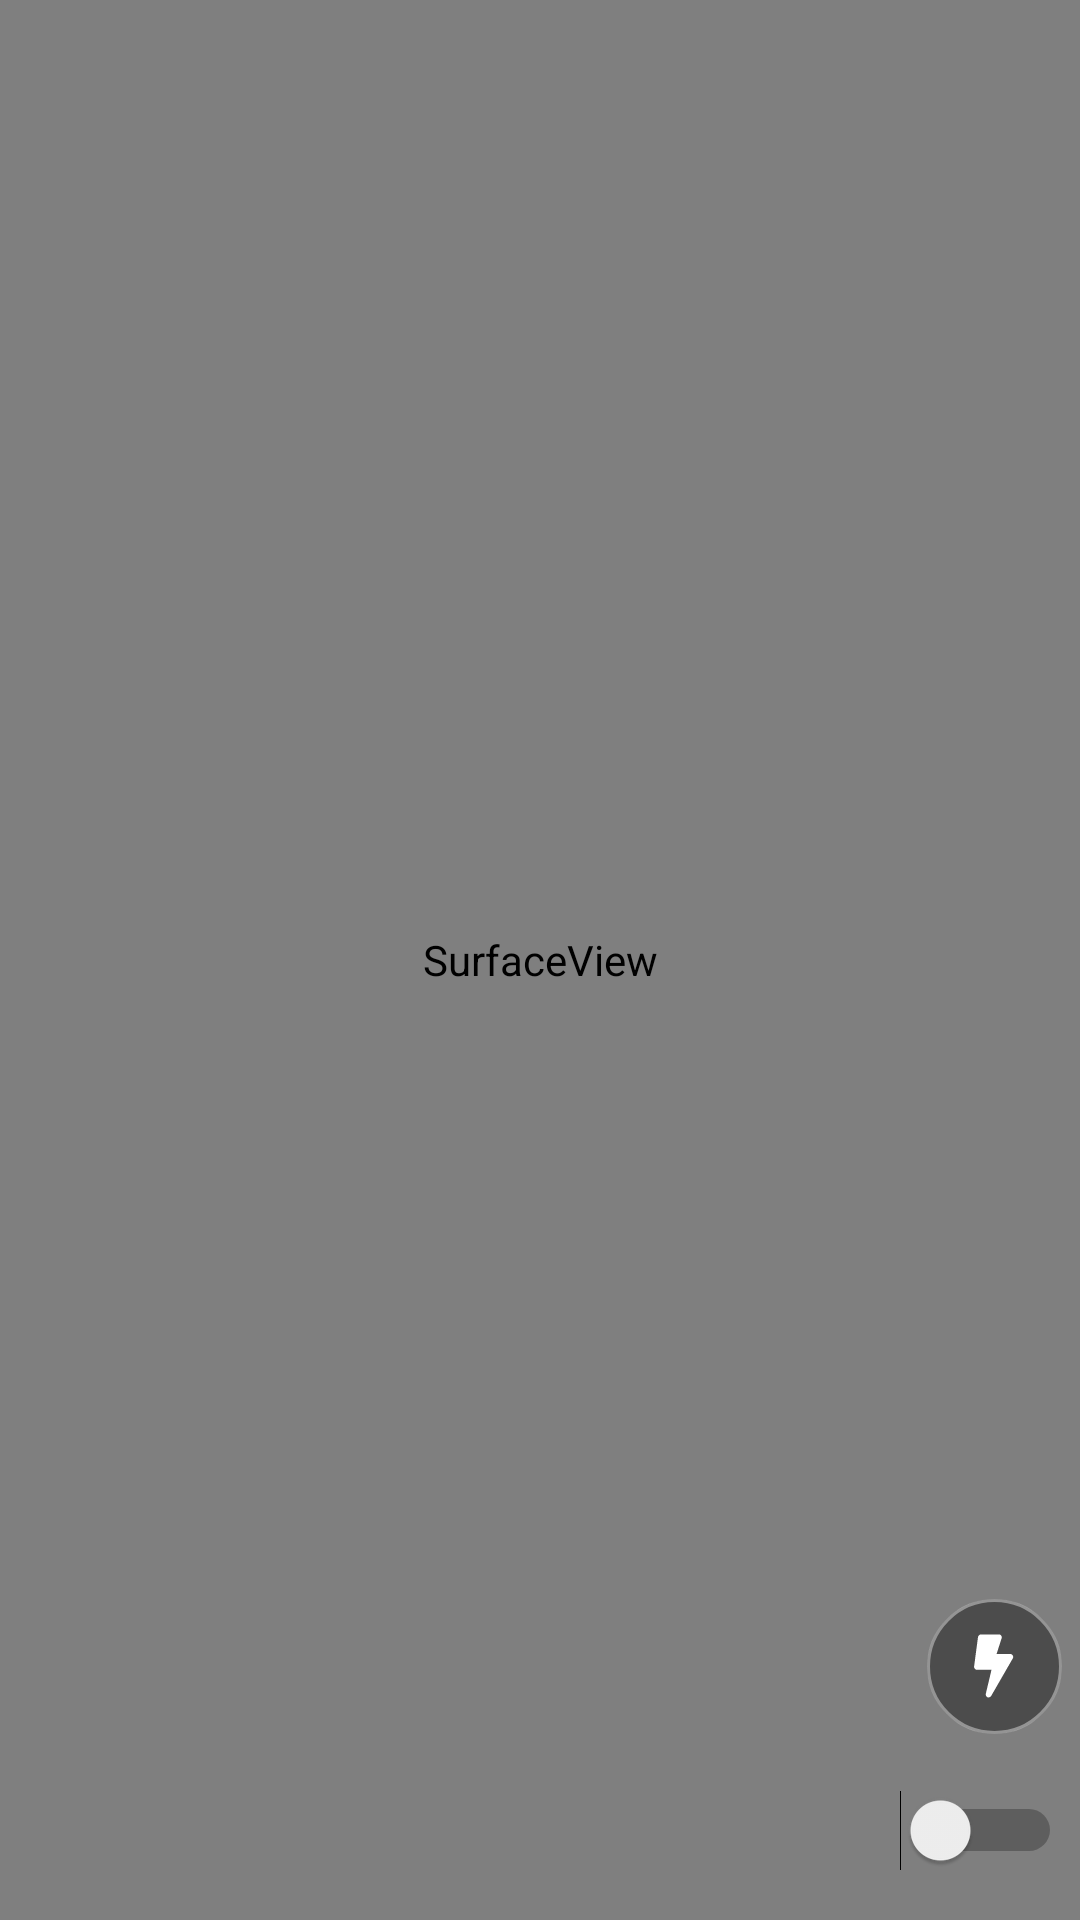

Write the Android layout XML for this screen, with the resource values it uses.
<!-- AndroidManifest.xml: application theme AppTheme -->
<!-- res/layout/activity_qrcode.xml -->
<?xml version="1.0" encoding="utf-8"?>
<androidx.constraintlayout.widget.ConstraintLayout xmlns:tools="http://schemas.android.com/tools"
    android:id="@+id/viewTourch"
    xmlns:android="http://schemas.android.com/apk/res/android"
    android:layout_width="match_parent"
    android:layout_height="match_parent"
    android:fitsSystemWindows="true"
    xmlns:app="http://schemas.android.com/apk/res-auto">

    <androidx.constraintlayout.widget.Guideline
        android:id="@+id/gl25"
        android:layout_width="0dp"
        android:layout_height="wrap_content"
        android:orientation="vertical"
        app:layout_constraintGuide_percent="0.40"/>

    <androidx.constraintlayout.widget.Guideline
        android:id="@+id/gl75"
        android:layout_width="0dp"
        android:layout_height="wrap_content"
        android:orientation="vertical"
        app:layout_constraintGuide_percent="0.6"/>

    <SurfaceView
        android:id="@+id/preview"
        android:layout_width="match_parent"
        android:layout_height="match_parent"
        app:layout_constraintLeft_toLeftOf="parent"
        app:layout_constraintRight_toRightOf="parent"
        app:layout_constraintBottom_toBottomOf="parent"
        app:layout_constraintTop_toTopOf="parent">
    </SurfaceView>

    <LinearLayout
        android:id="@+id/ln_view"
        android:layout_width="0dp"
        android:layout_height="0dp"
        app:layout_constraintTop_toTopOf="parent"
        app:layout_constraintBottom_toBottomOf="parent"
        app:layout_constraintRight_toRightOf="@+id/gl75"
        app:layout_constraintLeft_toLeftOf="@+id/gl25"
        android:orientation="vertical"
        app:layout_constraintDimensionRatio="H,1:1"/>

    <androidx.constraintlayout.widget.ConstraintLayout
        android:id="@+id/clBottom"
        android:layout_width="match_parent"
        android:layout_height="wrap_content"
        app:layout_constraintBottom_toBottomOf="parent"
        android:padding="6dp"
        app:layout_constraintRight_toRightOf="parent"
        app:layout_constraintLeft_toLeftOf="parent">

        <Switch
            android:id="@+id/ivSwitch"
            android:layout_width="wrap_content"
            android:layout_height="48dp"
            android:visibility="visible"
            android:gravity="center"
            app:layout_constraintRight_toRightOf="parent"
            app:layout_constraintBottom_toBottomOf="parent"
            tools:ignore="UseSwitchCompatOrMaterialXml" />

        <ImageView
            android:id="@+id/ivFlash"
            android:layout_width="wrap_content"
            android:layout_height="wrap_content"
            android:src="@drawable/ic_flash"
            app:layout_constraintBottom_toTopOf="@+id/ivSwitch"
            app:layout_constraintRight_toRightOf="parent"
            android:layout_marginBottom="8dp"/>

        <ImageView
            android:id="@+id/ivFlashOff"
            android:layout_width="wrap_content"
            android:layout_height="wrap_content"
            android:src="@drawable/ic_flashoff"
            android:visibility="gone"
            app:layout_constraintBottom_toTopOf="@+id/ivSwitch"
            app:layout_constraintRight_toRightOf="parent"
            android:layout_marginBottom="8dp"/>

    </androidx.constraintlayout.widget.ConstraintLayout>

    <FrameLayout
        android:id="@+id/touchInterceptor"
        android:layout_width="match_parent"
        android:layout_height="0dp"
        app:layout_constraintTop_toTopOf="parent"
        app:layout_constraintBottom_toBottomOf="parent"/>

    <View
        android:id="@+id/touchHideKeybroad"
        android:layout_width="match_parent"
        android:layout_height="0dp"
        android:visibility="gone"
        app:layout_constraintTop_toTopOf="parent"
        app:layout_constraintBottom_toBottomOf="parent"/>

</androidx.constraintlayout.widget.ConstraintLayout>
<!-- resources referenced by this layout -->
<resources>
  <!-- drawable ic_flash (drawable-v24) -->
  <vector xmlns:android="http://schemas.android.com/apk/res/android"
      android:width="45dp"
      android:height="45dp"
      android:viewportWidth="45"
      android:viewportHeight="45">
    <path
        android:fillColor="#FF000000"
        android:pathData="M22.5,22.5m-22.5,0a22.5,22.5 0,1 1,45 0a22.5,22.5 0,1 1,-45 0"
        android:strokeAlpha="0.4"
        android:fillAlpha="0.4"/>
    <path
        android:strokeWidth="1"
        android:pathData="M22.5,22.5m-22,0a22,22 0,1 1,44 0a22,22 0,1 1,-44 0"
        android:strokeAlpha="0.4"
        android:fillColor="#00000000"
        android:strokeColor="#FFFFFF"
        android:fillAlpha="0.4"/>
    <path
        android:pathData="M27.9,18.3h-4.7l1.7,-5.3c0.1,-0.5 -0.2,-1.1 -0.7,-1.2c-0.1,0 -0.2,0 -0.2,0H18c-0.5,0 -0.9,0.4 -1,0.9l-1.3,9.8c-0.1,0.5 0.3,1 0.8,1.1c0,0 0.1,0 0.1,0h4.9l-1.9,8c-0.1,0.5 0.2,1.1 0.7,1.2c0.1,0 0.2,0 0.2,0c0.4,0 0.7,-0.2 0.9,-0.5l7.2,-12.5c0.3,-0.5 0.1,-1.1 -0.4,-1.3C28.2,18.3 28,18.3 27.9,18.3z"
        android:fillColor="#FFFFFF"/>
  </vector>
  <!-- drawable ic_flashoff (drawable-v24) -->
  <vector xmlns:android="http://schemas.android.com/apk/res/android"
      android:width="45dp"
      android:height="45dp"
      android:viewportWidth="45"
      android:viewportHeight="45">
    <path
        android:fillColor="#FF000000"
        android:pathData="M22.5,22.5m-22.5,0a22.5,22.5 0,1 1,45 0a22.5,22.5 0,1 1,-45 0"
        android:strokeAlpha="0.4"
        android:fillAlpha="0.4"/>
    <path
        android:strokeWidth="1"
        android:pathData="M22.5,22.5m-22,0a22,22 0,1 1,44 0a22,22 0,1 1,-44 0"
        android:strokeAlpha="0.4"
        android:fillColor="#00000000"
        android:strokeColor="#FFFFFF"
        android:fillAlpha="0.4"/>
    <path
        android:pathData="M27.9,18.3h-4.7l1.7,-5.3c0.1,-0.5 -0.2,-1.1 -0.7,-1.2c-0.1,0 -0.2,0 -0.2,0H18c-0.5,0 -0.9,0.4 -1,0.9l-1.3,9.8c-0.1,0.5 0.3,1 0.8,1.1c0,0 0.1,0 0.1,0h4.9l-1.9,8c-0.1,0.5 0.2,1.1 0.7,1.2c0.1,0 0.2,0 0.2,0c0.4,0 0.7,-0.2 0.9,-0.5l7.2,-12.5c0.3,-0.5 0.1,-1.1 -0.4,-1.3C28.2,18.3 28,18.3 27.9,18.3z"
        android:fillColor="#FFFFFF"/>
    <path
        android:pathData="M12.4,9.9L31.7,33.2"
        android:strokeWidth="1.5"
        android:fillColor="#00000000"
        android:strokeColor="#FFFFFF"/>
  </vector>
  <style name="AppTheme" parent="Theme.AppCompat.Light.NoActionBar">
          
          <item name="colorPrimary">#FF00FF90</item>
          <item name="colorPrimaryVariant">#00A55D</item>
          <item name="colorOnPrimary">@color/white</item>
          
          <item name="colorSecondary">@color/teal_200</item>
          <item name="colorSecondaryVariant">@color/teal_700</item>
          <item name="colorOnSecondary">@color/black</item>
          
          <item name="android:statusBarColor" tools:targetApi="l">?attr/colorPrimaryVariant</item>
          
      </style>
  <color name="white">#FFFFFFFF</color>
  <color name="teal_200">#FF03DAC5</color>
  <color name="teal_700">#FF018786</color>
  <color name="black">#FF000000</color>
</resources>
